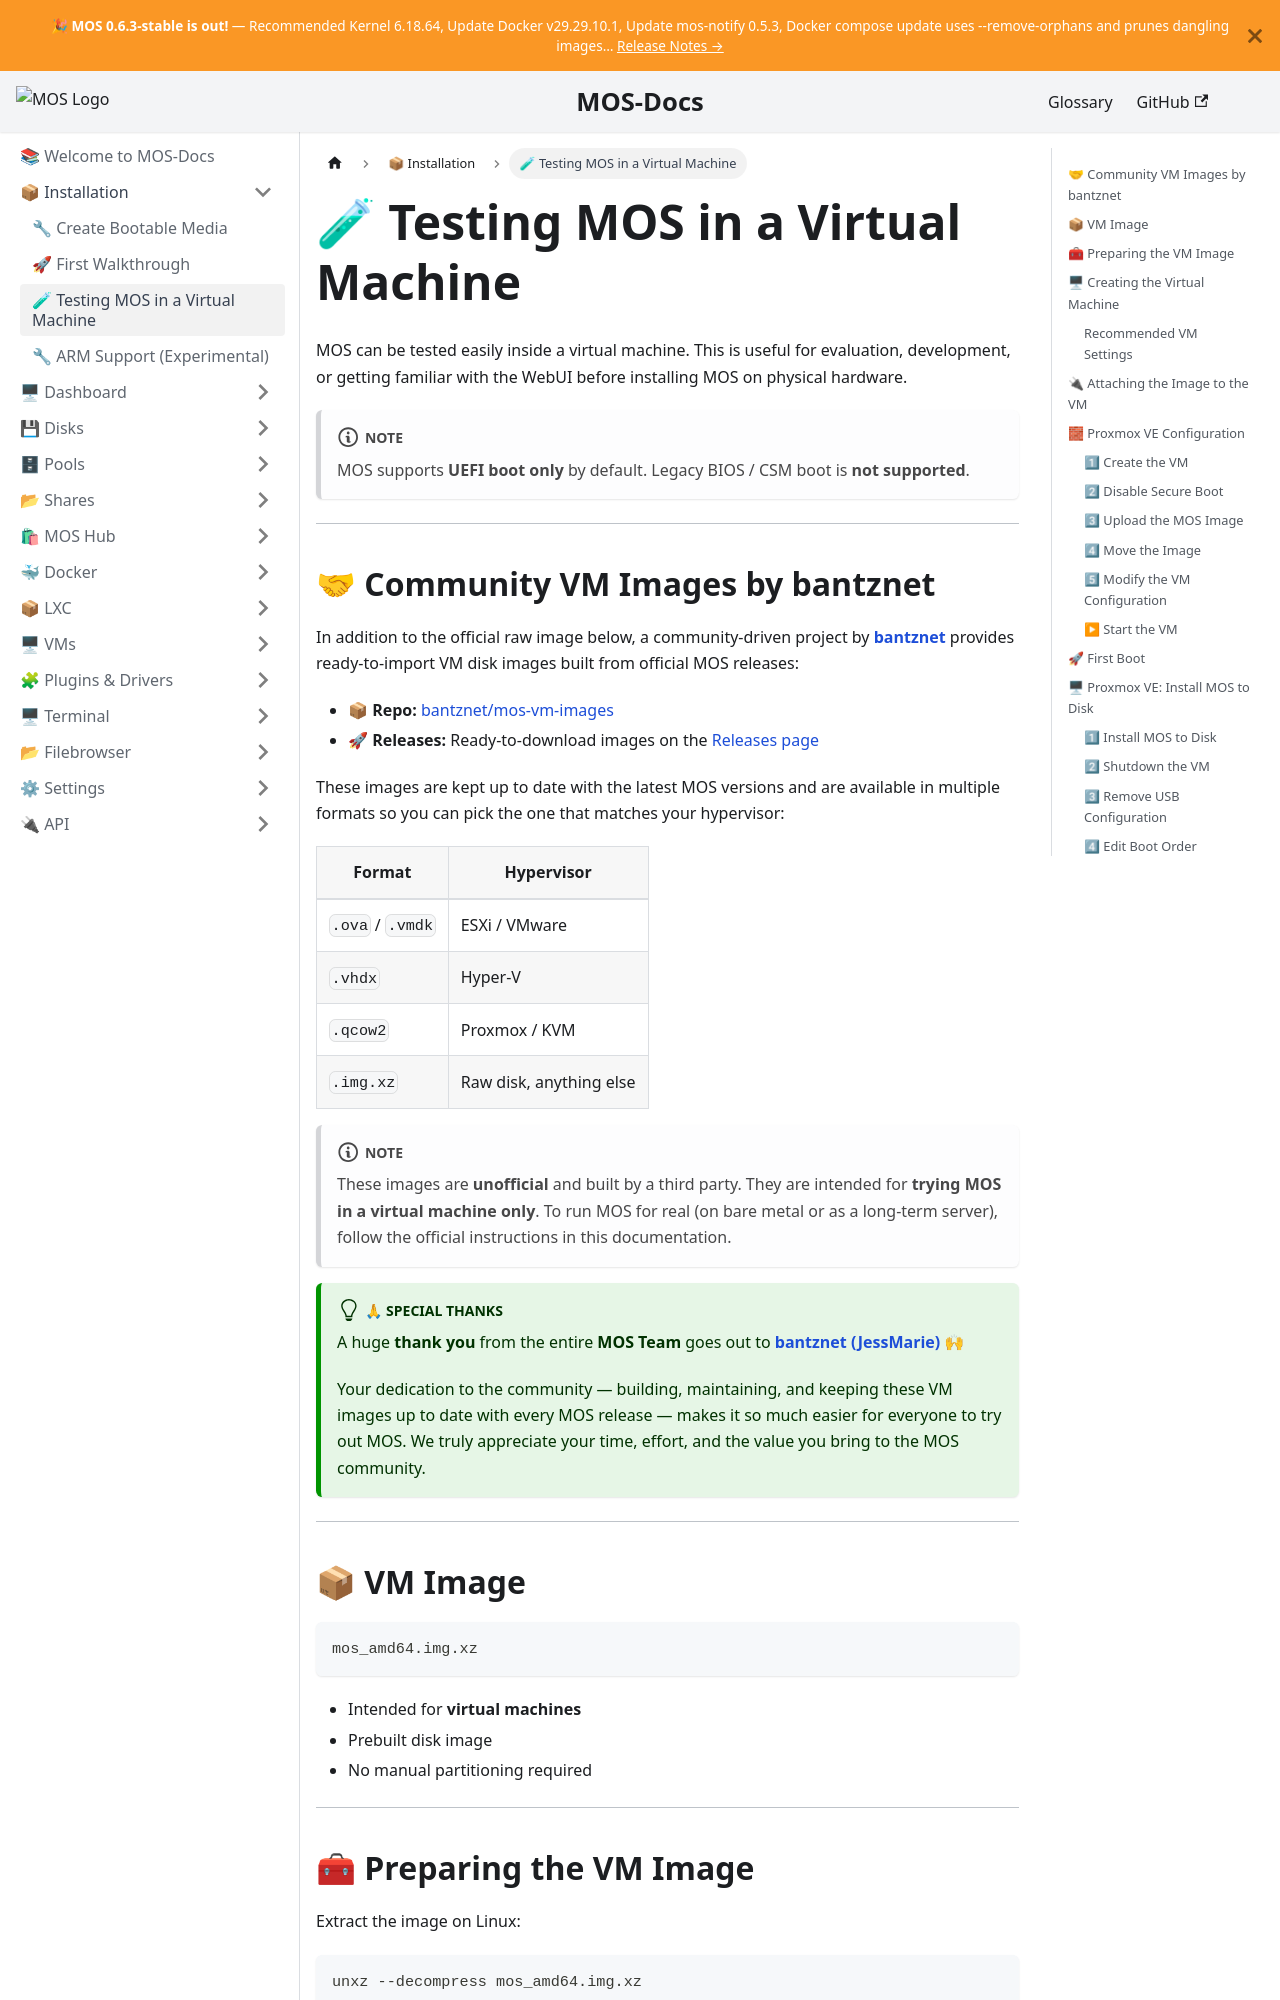

repository: mos-nas/mos-docs · page: docs/Installation/Testing-MOS-in-a-Virtual-Machine/index.html · generator: docusaurus

---
sidebar_label: 🧪 Testing MOS in a Virtual Machine
sidebar_position: 2
description: "Test MOS (Modular Operating System) in a virtual machine before installing on physical hardware. Step-by-step QEMU/KVM and VirtualBox guide."
---

# 🧪 Testing MOS in a Virtual Machine

MOS can be tested easily inside a virtual machine.
This is useful for evaluation, development, or getting familiar with the WebUI before installing MOS on physical hardware.

:::note
MOS supports **UEFI boot only** by default. Legacy BIOS / CSM boot is **not supported**.
:::

---
